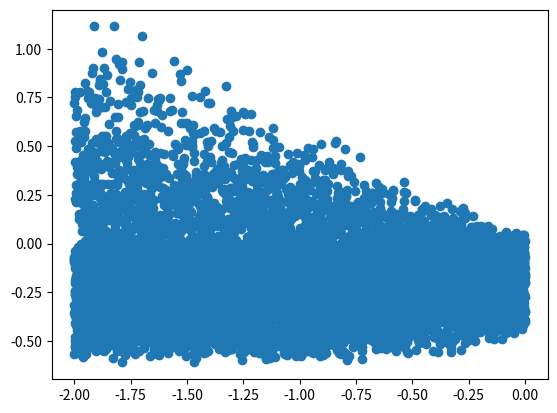

The matplotlib source for this figure:
# -*- coding: utf-8 -*-
"""
Created on Mon May 20 18:09:18 2019

@author: hindesa
"""
from numpy import random
from numpy import linalg as LA
import matplotlib.pyplot as plt
from mpl_toolkits.mplot3d import Axes3D
from matplotlib.widgets import Slider, Button, RadioButtons
import numpy as np
from tqdm import tqdm
# M = mangrove biomass (kg), P = peat soil elevation (mm)
# S = soil salinity (ppm?)

# Linspace range
n = 10000

# ---------------
# Timescales
# ---------------
# 1/years turnover rates
# total guesses at the moment
alphaM = 1.
alphaP = 1.
alphaS = 1.



# ----------------
# Beta parameters
# ----------------
# Must add to 1
# Mangrove gain
betaP = random.uniform(0,0.5,n) # from propagules & established saplings
betaG = 1-betaP # from endogenous growth of existing trees

# Mangrove loss
betaD = 0.3
betaS = 0.5
betaL = 1-betaD-betaS

# Peat gain
betaA = 0.6
betaR = 0.1
betaV = 1 - betaA - betaR

#Peat loss
betaE = 0.5
betaSB = 1 - betaE

# ----------------------
# Elasticity parameters
# ----------------------
hydP = random.uniform(-2.0, 0.0, n)
# Mangroves
propM = 1 
propS = random.uniform(-1.0, 0.0, n)
growM = 1

drownHyd = random.uniform(0.0, 5.0, n)
drownM = 1 

stressM = 1
stressS = random.uniform(0.0, 2.0, n)

littM = random.uniform(1.0, 2.0, n)

# Peat soils
accSed = 1 
sedHyd = random.uniform(0.0, 2.0, n)
accM = 1

retLitt = 1
retHyd = random.uniform(-2.0, 0.0, n)

volGrow = 1
volP = 1

eroM = 1

subsM = 1
subsHyd = random.uniform(0.0, 1.0, n)
subsP = random.uniform(0.5, 1.5, n)

# Salinity
inM = 1.0 
inS = random.uniform(0.0, 1.0, n)

outS = 1

# Define Jacobian matrix elements
# Note syntax here is not strictly correct - dmdm == (dm/dt)/dm

hydP = np.linspace(-2.0,0.0,n)


dmdm = betaP*propM +betaG*growM -betaS*stressM -betaD*drownM -betaL*littM
dmdp = -betaD*hydP*drownHyd
dmds = betaP*propS -betaS*stressS

dpdm = betaA*accM +betaR*retLitt*littM + betaV*volGrow*growM\
        -betaE*eroM -betaSB*subsM
        
dpdp = hydP*(betaA*accSed*sedHyd + betaR*retHyd-betaSB*subsHyd)\
        +betaV*volP-betaSB*subsP
        
dpds = np.zeros(n)

dsdm = [inM]*n
dsdp = np.zeros(n)
dsds = inS - outS


# Get eigenvalues
eigens = []
R1 = [dmdm, dmdp, dmds]
R2 = [dpdm, dpdp, dpds]
R3 = [dsdm, dsdp, dsds]


for j in tqdm(range(n)):
    jac =  np.array([ [dmdm[j], dmdp[j], dmds[j]],
                      [dpdm[j], dpdp[j], dpds[j]],
                      [dsdm[j], dsdp[j], dsds[j]]
                    ])
    w, v = LA.eig(jac)
    eigens.append(w)
    
    
def stability(eigs):
    # take in vector of eigenvalues
    # tell if system stable or not (stable if all eigenvalues are less than zero)
    reals = np.real(eigs)
    if max(reals) < 0:
        result = 1
    else:
        result = 0
    return result

stabs = list(map(stability, eigens))
numStable = 0
for j in range(len(stabs)):
    numStable += stabs[j]


maxReals = np.array([np.real(max(v)) for v in eigens])


plt.scatter(hydP, maxReals)
